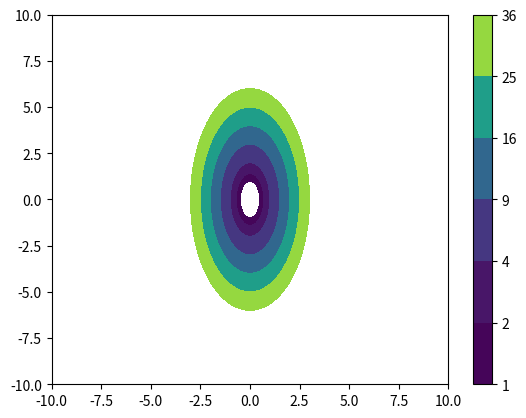

Reproduce this figure in Python.
import numpy as np
import matplotlib.pyplot as plt
X = np.linspace(-10, 10, 100)
Y = np.linspace(-10, 10, 100)
Z = np.linspace(-10, 10, 100)
[X, Y] = np.meshgrid(X, Y)
f1 = 4*X**2 + Y**2
levels = [1, 2, 4, 9, 16, 25, 36]
fig = plt.figure()
plt.contourf(X, Y, f1, levels)
plt.colorbar()
plt.show()